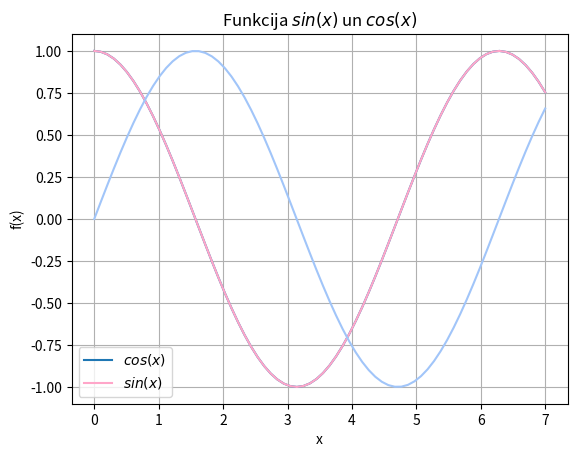

Write the Python code that produced this figure.
import sys
sys.path.append('/usr/local/anaconda3/lib/python3.6/site-packages')

from numpy import *
x = linspace(0, 7, 70)
y = cos(x)

from matplotlib import pyplot as plt
plt.grid()
plt.xlabel('x')
plt.ylabel('f(x)')
plt.title('Funkcija $sin(x)$ un $cos(x)$')
plt.plot(x, y)
plt.plot(x, y, color = "#FFA6C9")

y2 = sin(x)
plt.plot(x, y2, color = "#A1C5F9")

plt.legend(['$cos(x)$','$sin(x)$'])
plt.show()
